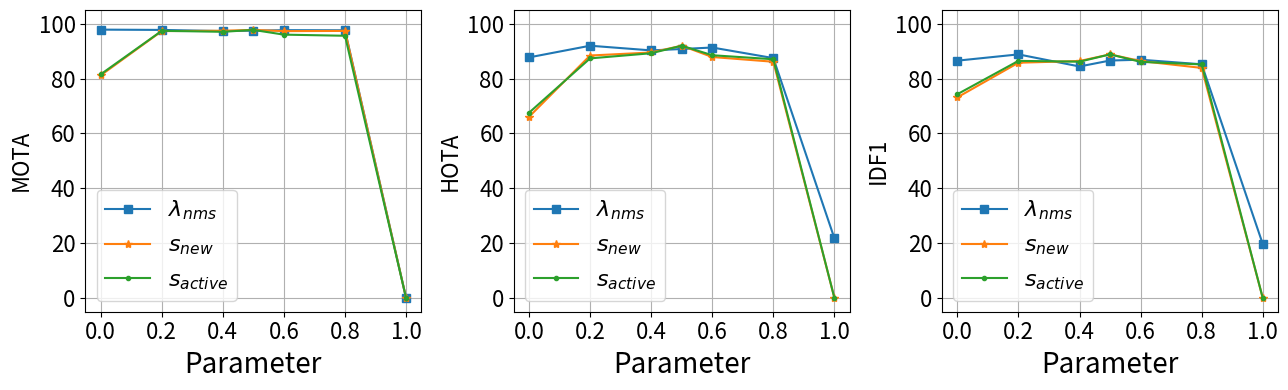

The script that saved this image: (Note: this script raises an exception after producing the figure.)
import numpy as np
import matplotlib.pyplot as plt

metrics = {
    "Tracktor": {
        "MOTA_values": [93.006, 93.051, 95.622, 94.777, 93.825, 92.863, 93.811, 94.597],
        "HOTA_values": [69.550, 69.779, 68.985, 70.660, 94.299, 91.845, 93.815, 94.768],
        "DetA_values": [99.627, 99.321, 99.145, 98.967, 99.538, 99.438, 99.435, 99.164],
        "IDF1_values": [57.171, 52.513, 55.913, 55.950, 93.496, 90.155, 93.729, 94.570],
    },
    "Tracktor++": {
        "MOTA_values": [96.855, 96.893, 98.249, 97.831, 99.009, 98.125, 97.937, 98.535],
        "HOTA_values": [52.306, 43.609, 65.203, 59.103, 58.887, 49.548, 50.227, 55.688],
        "DetA_values": [99.583, 99.355, 99.114, 99.009, 99.538, 99.438, 99.435, 99.212],
        "IDF1_values": [43.719, 29.000, 58.368, 49.651, 36.687, 26.757, 27.433, 33.010],
    },
    "PlantTracktor": {
        "MOTA_values": [94.722, 95.271, 94.793, 93.365, 96.249, 95.867, 96.036, 95.989],
        "HOTA_values": [72.775, 71.313, 71.298, 70.829, 96.273, 95.891, 96.092, 96.037],
        "DetA_values": [95.676, 96.525, 95.310, 94.281, 96.253, 95.874, 96.045, 96.028],
        "IDF1_values": [60.415, 60.577, 60.008, 60.352, 95.069, 95.893, 95.983, 95.949],
    },  # 60, 54, 60, 57, 98, 97, 97, 97
    "PlantTracktor+": {
        "MOTA_values": [98.120, 98.078, 97.341, 95.377, 98.536, 98.173, 98.173, 98.087],
        "HOTA_values": [98.138, 98.940, 74.112, 72.608, 98.524, 98.199, 98.199, 97.104],
        "DetA_values": [99.123, 99.117, 98.888, 96.363, 99.559, 99.357, 99.357, 99.165],
        "IDF1_values": [98.560, 98.420, 61.295, 58.055, 98.716, 98.496, 98.496, 98.509],
    },
}


def plot_metric(
    t, data, metric, title, xlabel, ylabel, fontsize=20
):  # data includes ordenated, style and label
    for dat in data:
        plt.plot(t, dat[0], dat[1], label=dat[2])
    plt.xlabel(xlabel, fontsize=fontsize)
    plt.ylabel(ylabel, fontsize=fontsize * 0.8)
    plt.xticks(fontsize=fontsize * 0.8)
    plt.yticks(fontsize=fontsize * 0.8)
    plt.ylim(-5, 105)
    plt.legend(fontsize=fontsize * 0.8)
    plt.title(title, fontsize=fontsize)
    plt.grid()


if __name__ == "__main__":
    # First part
    for k, v in metrics.items():
        for metric, values in v.items():
            vals = np.array(values)
            print(f"{k} {metric} {vals.mean():.3f} +- {vals.std():.3f}")

    # Second part
    t = np.array([0.0, 0.2, 0.4, 0.5, 0.6, 0.8, 1.0])

    hota_nms = np.array([87.719, 91.978, 90.272, 90.778, 91.322, 87.463, 21.741])
    mota_nms = np.array([97.845, 97.736, 97.318, 97.459, 97.655, 97.611, 0.000])
    idf1_nms = np.array([86.530, 88.818, 84.410, 86.579, 86.877, 85.204, 19.677])

    hota_dth = np.array([66.048, 88.406, 89.509, 91.978, 87.859, 86.135, 0])
    mota_dth = np.array([81.172, 97.305, 97.434, 97.736, 97.298, 97.374, 0])
    idf1_dth = np.array([73.149, 85.777, 86.403, 88.818, 86.390, 83.888, 0])

    hota_rth = np.array([67.546, 87.362, 89.234, 91.978, 88.508, 87.047, 0])
    mota_rth = np.array([81.545, 97.414, 97.051, 97.736, 96.017, 95.607, 0])
    idf1_rth = np.array([74.297, 86.454, 86.161, 88.818, 86.097, 85.155, 0])

    # By metric
    plt.figure(figsize=(13, 4))

    plt.subplot(1, 3, 1)
    plot_metric(
        t,
        [
            [mota_nms, "s-", "$\lambda_{nms}$"],
            [mota_dth, "*-", "$s_{new}$"],
            [mota_rth, ".-", "$s_{active}$"],
        ],
        "MOTA",
        "",
        "Parameter",
        "MOTA",
    )
    plt.subplot(1, 3, 2)
    plot_metric(
        t,
        [
            [hota_nms, "s-", "$\lambda_{nms}$"],
            [hota_dth, "*-", "$s_{new}$"],
            [hota_rth, ".-", "$s_{active}$"],
        ],
        "HOTA",
        "",
        "Parameter",
        "HOTA",
    )
    plt.subplot(1, 3, 3)
    plot_metric(
        t,
        [
            [idf1_nms, "s-", "$\lambda_{nms}$"],
            [idf1_dth, "*-", "$s_{new}$"],
            [idf1_rth, ".-", "$s_{active}$"],
        ],
        "IDF1",
        "",
        "Parameter",
        "IDF1",
    )

    plt.tight_layout()
    plt.savefig("output/LettuceMOT/parameters/parameter_by_metric.jpg")
    plt.savefig("output/LettuceMOT/parameters/parameter_by_metric.eps")

    # By parameter
    plt.figure(figsize=(13, 4))

    plt.subplot(1, 3, 1)
    plot_metric(
        t,
        [[mota_nms, "s-", "MOTA"], [hota_nms, "*-", "HOTA"], [idf1_nms, ".-", "IDF1"]],
        "NMS Threshold",
        "",
        "$\lambda_{nms}$",
        "Metric",
    )
    plt.subplot(1, 3, 2)
    plot_metric(
        t,
        [[mota_dth, "s-", "MOTA"], [hota_dth, "*-", "HOTA"], [idf1_dth, ".-", "IDF1"]],
        "Detection Threshold",
        "",
        "$s_{new}$",
        "Metric",
    )
    plt.subplot(1, 3, 3)
    plot_metric(
        t,
        [[mota_rth, "s-", "MOTA"], [hota_rth, "*-", "HOTA"], [idf1_rth, ".-", "IDF1"]],
        "Regression Threshold",
        "",
        "$s_{active}$",
        "Metric",
    )
    plt.tight_layout()
    plt.savefig("output/LettuceMOT/parameters/metric_by_parameter.jpg")
    plt.savefig("output/LettuceMOT/parameters/metric_by_parameter.eps")

    # Without grouping
    plt.figure(figsize=(13, 10))

    plt.subplot(3, 3, 1)
    plot_metric(
        t,
        [[mota_nms, "s-b", "MOTA"]],
        "MOTA",
        "MOTA vs. NMS Threshold",
        "$\lambda_{nms}$",
        "",
    )
    plt.subplot(3, 3, 2)
    plot_metric(
        t,
        [[mota_dth, "*-g", "MOTA"]],
        "MOTA",
        "MOTA vs. Detection Threshold",
        "$s_{new}$",
        "",
    )
    plt.subplot(3, 3, 3)
    plot_metric(
        t,
        [[mota_rth, ".-r", "MOTA"]],
        "MOTA",
        "MOTA vs. Regression Threshold",
        "$s_{active}$",
        "",
    )
    plt.subplot(3, 3, 4)
    plot_metric(
        t,
        [[hota_nms, "s-b", "HOTA"]],
        "HOTA",
        "HOTA vs. NMS Threshold",
        "$\lambda_{nms}$",
        "",
    )
    plt.subplot(3, 3, 5)
    plot_metric(
        t,
        [[hota_dth, "*-g", "HOTA"]],
        "HOTA",
        "HOTA vs. Detection Threshold",
        "$s_{new}$",
        "",
    )
    plt.subplot(3, 3, 6)
    plot_metric(
        t,
        [[hota_rth, ".-r", "HOTA"]],
        "HOTA",
        "HOTA vs. Regression Threshold",
        "$s_{active}$",
        "",
    )
    plt.subplot(3, 3, 7)
    plot_metric(
        t,
        [[idf1_nms, "s-b", "IDF1"]],
        "IDF1",
        "IDF1 vs. NMS Threshold",
        "$\lambda_{nms}$",
        "",
    )
    plt.subplot(3, 3, 8)
    plot_metric(
        t,
        [[idf1_dth, "*-g", "IDF1"]],
        "IDF1",
        "IDF1 vs. Detection Threshold",
        "$s_{new}$",
        "",
    )
    plt.subplot(3, 3, 9)
    plot_metric(
        t,
        [[idf1_rth, ".-r", "IDF1"]],
        "IDF1",
        "IDF1 vs. Regression Threshold",
        "$s_{active}$",
        "",
    )
    plt.tight_layout()
    plt.savefig("output/LettuceMOT/parameters/all.jpg")
    plt.savefig("output/LettuceMOT/parameters/all.eps")
    plt.show()
